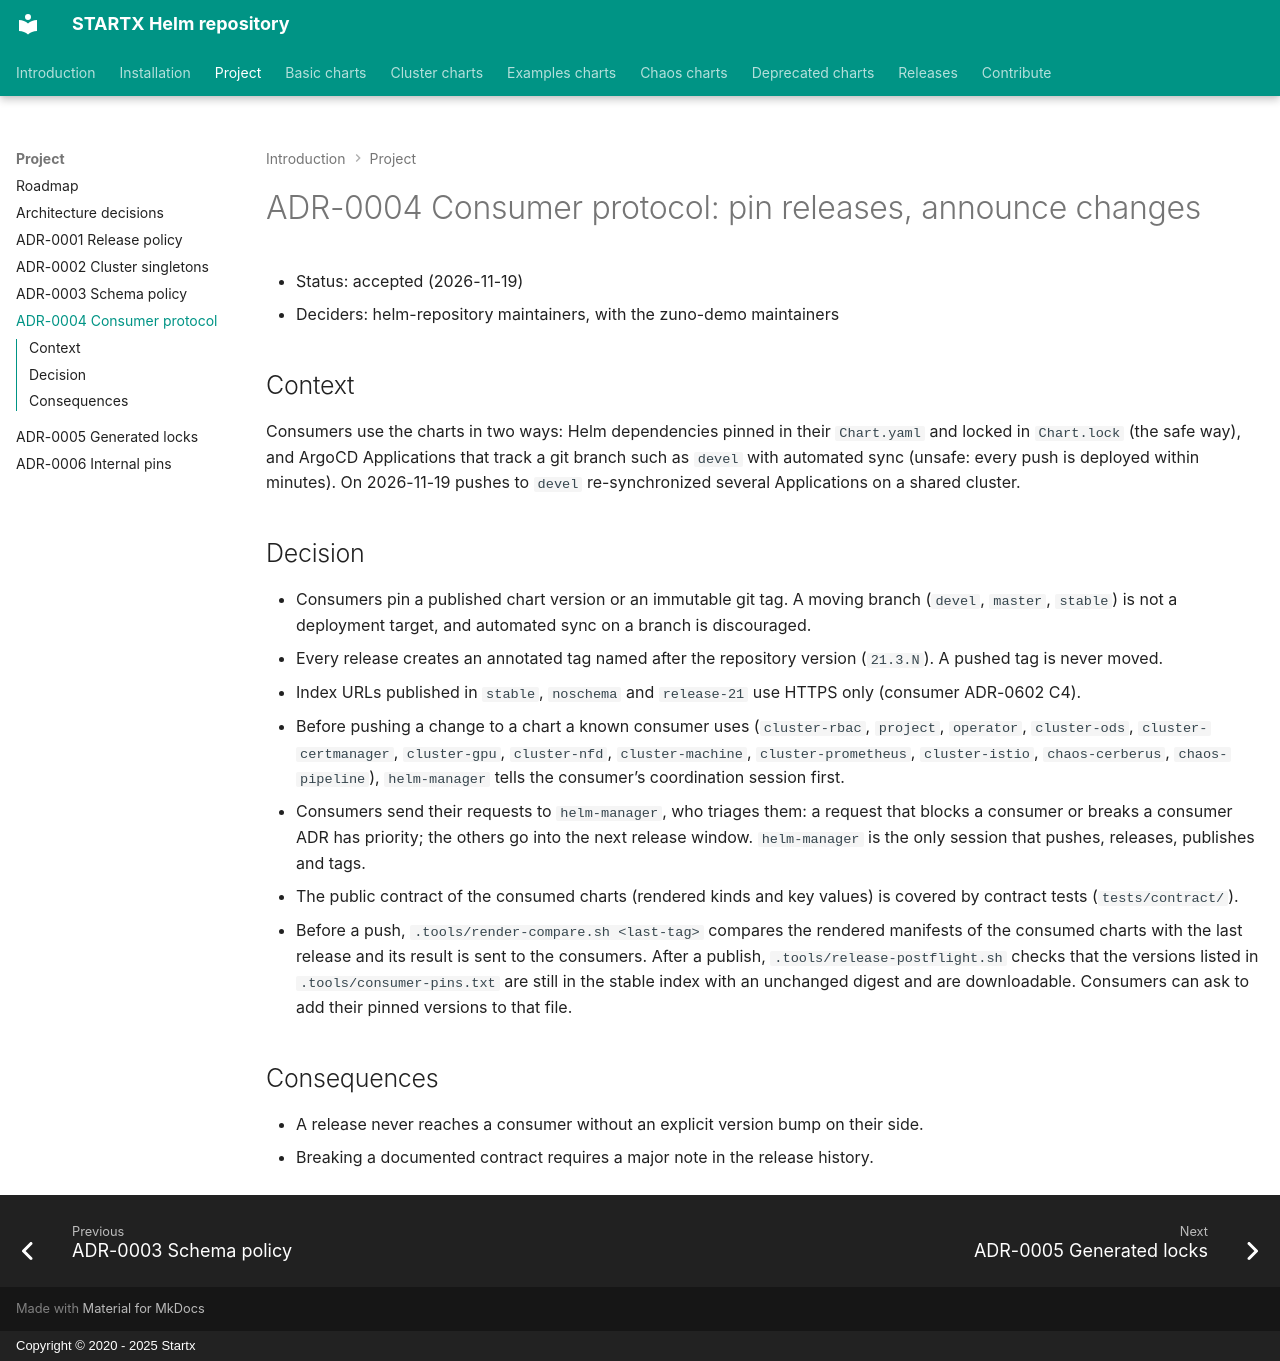

repository: startxfr/helm-repository · page: adr/0004-consumer-protocol-and-pinning/index.html · generator: mkdocs · copyright: Copyright © 2020 - 2025 Startx

# ADR-0004 Consumer protocol: pin releases, announce changes

- Status: accepted (2026-11-19)
- Deciders: helm-repository maintainers, with the zuno-demo maintainers

## Context

Consumers use the charts in two ways: Helm dependencies pinned in their `Chart.yaml` and locked in `Chart.lock`
(the safe way), and ArgoCD Applications that track a git branch such as `devel` with automated sync (unsafe: every
push is deployed within minutes). On 2026-11-19 pushes to `devel` re-synchronized several Applications on a shared
cluster.

## Decision

- Consumers pin a published chart version or an immutable git tag. A moving branch (`devel`, `master`, `stable`) is
  not a deployment target, and automated sync on a branch is discouraged.
- Every release creates an annotated tag named after the repository version (`21.3.N`). A pushed tag is never moved.
- Index URLs published in `stable`, `noschema` and `release-21` use HTTPS only (consumer ADR-0602 C4).
- Before pushing a change to a chart a known consumer uses (`cluster-rbac`, `project`, `operator`, `cluster-ods`,
  `cluster-certmanager`, `cluster-gpu`, `cluster-nfd`, `cluster-machine`, `cluster-prometheus`, `cluster-istio`, `chaos-cerberus`, `chaos-pipeline`),
  `helm-manager` tells the consumer's coordination session first.
- Consumers send their requests to `helm-manager`, who triages them: a request that blocks a consumer or breaks a
  consumer ADR has priority; the others go into the next release window. `helm-manager` is the only session that
  pushes, releases, publishes and tags.
- The public contract of the consumed charts (rendered kinds and key values) is covered by contract tests
  (`tests/contract/`).
- Before a push, `.tools/render-compare.sh <last-tag>` compares the rendered manifests of the consumed charts with the
  last release and its result is sent to the consumers. After a publish, `.tools/release-postflight.sh` checks that
  the versions listed in `.tools/consumer-pins.txt` are still in the stable index with an unchanged digest and are
  downloadable. Consumers can ask to add their pinned versions to that file.

## Consequences

- A release never reaches a consumer without an explicit version bump on their side.
- Breaking a documented contract requires a major note in the release history.
